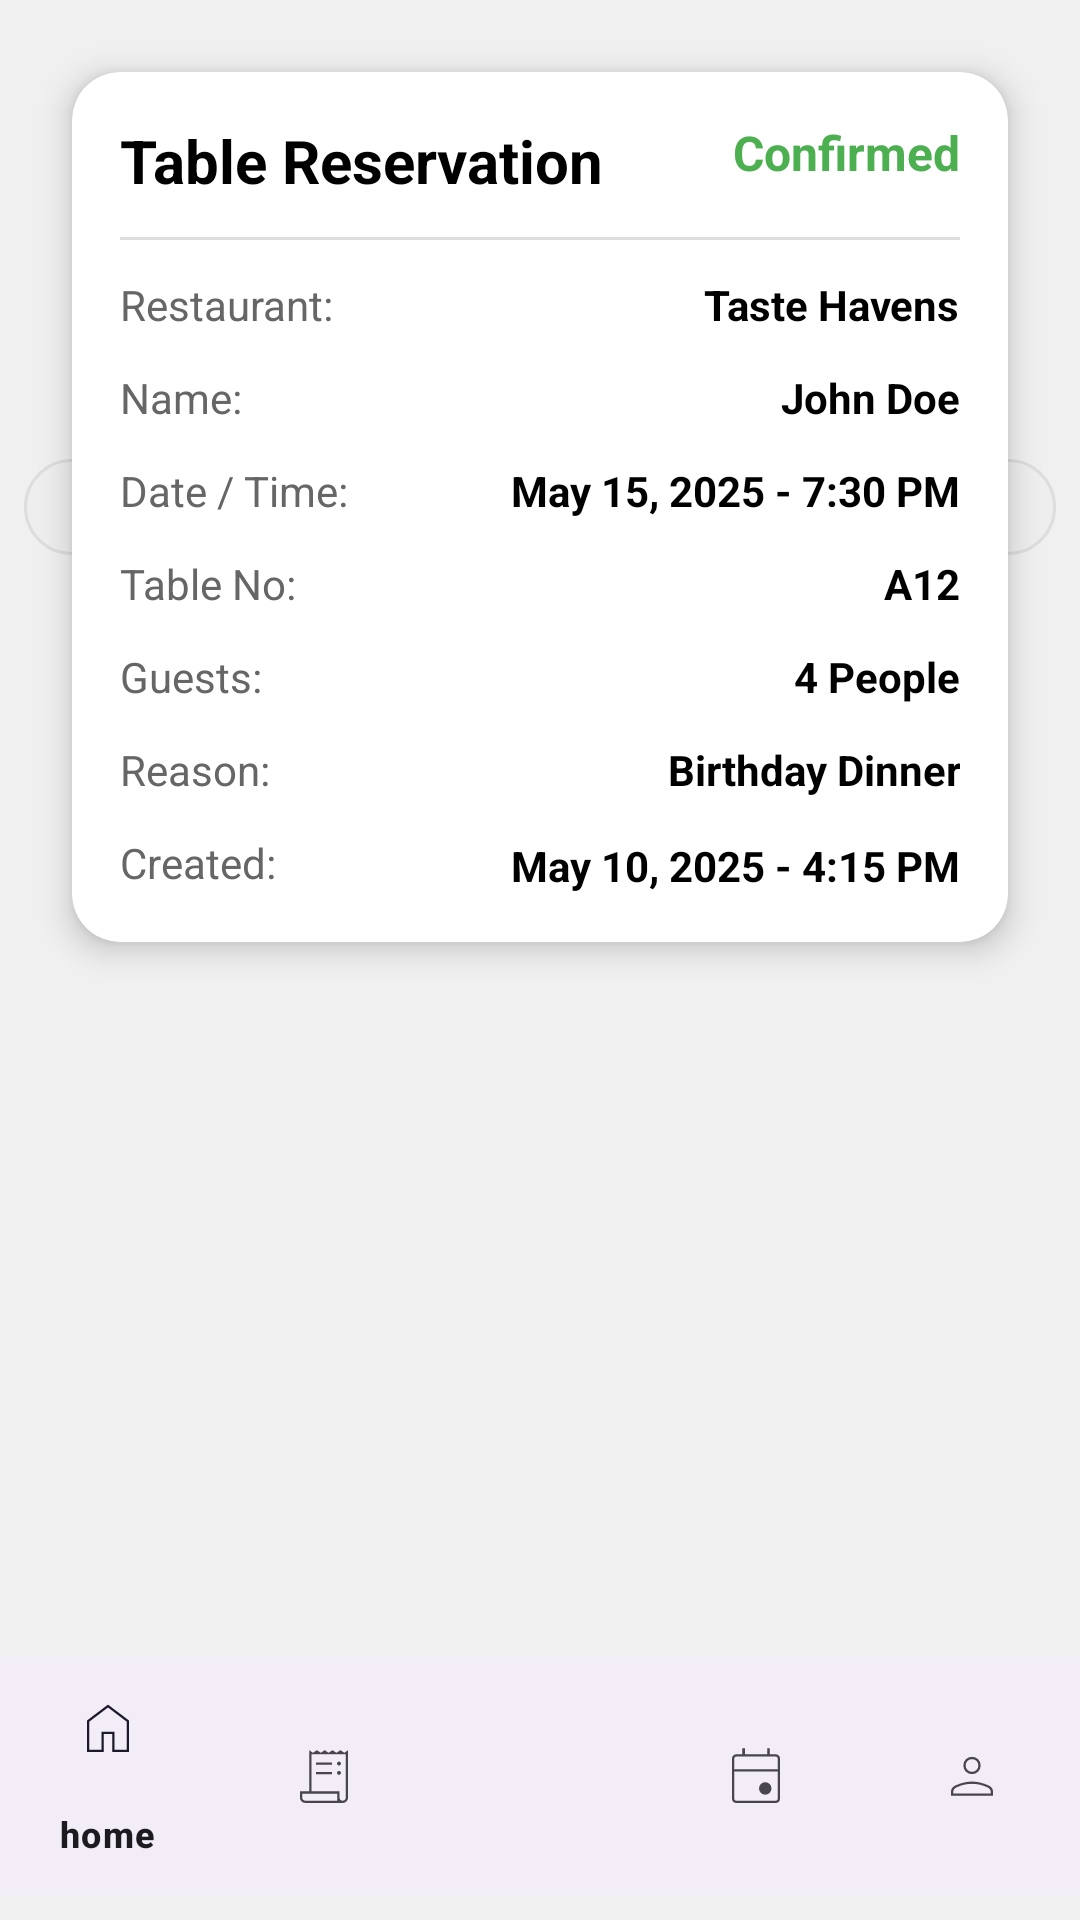

Android layout source for this screen:
<!-- AndroidManifest.xml: application theme Theme.TasteHavens -->
<!-- res/layout/view_reservation.xml -->
<?xml version="1.0" encoding="utf-8"?>
<androidx.constraintlayout.widget.ConstraintLayout
    xmlns:android="http://schemas.android.com/apk/res/android"
    xmlns:app="http://schemas.android.com/apk/res-auto"
    xmlns:tools="http://schemas.android.com/tools"
    android:layout_width="match_parent"
    android:layout_height="match_parent"
    android:background="#F0F0F0">


    <androidx.cardview.widget.CardView
        android:id="@+id/card_reservation"
        android:layout_width="0dp"
        android:layout_height="wrap_content"
        android:layout_marginStart="24dp"
        android:layout_marginEnd="24dp"
        android:layout_marginTop="24dp"
        app:cardCornerRadius="16dp"
        app:cardElevation="6dp"
        app:cardPreventCornerOverlap="false"
        app:cardBackgroundColor="#FFFFFF"
        app:layout_constraintStart_toStartOf="parent"
        app:layout_constraintEnd_toEndOf="parent"
        app:layout_constraintTop_toTopOf="parent">

        <androidx.constraintlayout.widget.ConstraintLayout
            android:layout_width="match_parent"
            android:layout_height="wrap_content"
            android:padding="16dp">


            <TextView
                android:id="@+id/tv_title"
                android:layout_width="wrap_content"
                android:layout_height="wrap_content"
                android:text="Table Reservation"
                android:textSize="20sp"
                android:textColor="#000000"
                android:textStyle="bold"
                app:layout_constraintTop_toTopOf="parent"
                app:layout_constraintStart_toStartOf="parent" />


            <TextView
                android:id="@+id/tv_status"
                android:layout_width="wrap_content"
                android:layout_height="wrap_content"
                android:text="Confirmed"
                android:textColor="#4CAF50"
                android:textStyle="bold"
                android:textSize="16sp"
                app:layout_constraintTop_toTopOf="@id/tv_title"
                app:layout_constraintEnd_toEndOf="parent" />


            <View
                android:id="@+id/divider"
                android:layout_width="0dp"
                android:layout_height="1dp"
                android:layout_marginTop="12dp"
                android:background="#DDDDDD"
                app:layout_constraintTop_toBottomOf="@id/tv_title"
                app:layout_constraintStart_toStartOf="parent"
                app:layout_constraintEnd_toEndOf="parent" />


            <TextView
                android:id="@+id/tv_restaurant_label"
                android:layout_width="wrap_content"
                android:layout_height="wrap_content"
                android:text="Restaurant:"
                android:textColor="#666"
                android:textSize="14sp"
                app:layout_constraintTop_toBottomOf="@id/divider"
                app:layout_constraintStart_toStartOf="parent"
                android:layout_marginTop="12dp" />

            <TextView
                android:id="@+id/tv_restaurant"
                android:layout_width="wrap_content"
                android:layout_height="wrap_content"
                android:text="Taste Havens"
                android:textColor="#000"
                android:textStyle="bold"
                android:textSize="14sp"
                app:layout_constraintTop_toTopOf="@id/tv_restaurant_label"
                app:layout_constraintEnd_toEndOf="parent" />


            <TextView
                android:id="@+id/tv_guest_label"
                android:layout_width="wrap_content"
                android:layout_height="wrap_content"
                android:text="Name:"
                android:textColor="#666"
                android:textSize="14sp"
                app:layout_constraintTop_toBottomOf="@id/tv_restaurant_label"
                app:layout_constraintStart_toStartOf="parent"
                android:layout_marginTop="12dp" />

            <TextView
                android:id="@+id/tv_guest"
                android:layout_width="wrap_content"
                android:layout_height="wrap_content"
                android:text="John Doe"
                android:textColor="#000"
                android:textStyle="bold"
                android:textSize="14sp"
                app:layout_constraintTop_toTopOf="@id/tv_guest_label"
                app:layout_constraintEnd_toEndOf="parent" />


            <TextView
                android:id="@+id/tv_date_label"
                android:layout_width="wrap_content"
                android:layout_height="wrap_content"
                android:text="Date / Time:"
                android:textColor="#666"
                android:textSize="14sp"
                app:layout_constraintTop_toBottomOf="@id/tv_guest_label"
                app:layout_constraintStart_toStartOf="parent"
                android:layout_marginTop="12dp" />

            <TextView
                android:id="@+id/tv_date"
                android:layout_width="wrap_content"
                android:layout_height="wrap_content"
                android:text="May 15, 2025 - 7:30 PM"
                android:textColor="#000"
                android:textStyle="bold"
                android:textSize="14sp"
                app:layout_constraintTop_toTopOf="@id/tv_date_label"
                app:layout_constraintEnd_toEndOf="parent" />

            
            <TextView
                android:id="@+id/tv_table_label"
                android:layout_width="wrap_content"
                android:layout_height="wrap_content"
                android:text="Table No:"
                android:textColor="#666"
                android:textSize="14sp"
                app:layout_constraintTop_toBottomOf="@id/tv_date_label"
                app:layout_constraintStart_toStartOf="parent"
                android:layout_marginTop="12dp" />

            <TextView
                android:id="@+id/tv_table"
                android:layout_width="wrap_content"
                android:layout_height="wrap_content"
                android:text="A12"
                android:textColor="#000"
                android:textStyle="bold"
                android:textSize="14sp"
                app:layout_constraintTop_toTopOf="@id/tv_table_label"
                app:layout_constraintEnd_toEndOf="parent" />

            <TextView
                android:id="@+id/tv_guests_label"
                android:layout_width="wrap_content"
                android:layout_height="wrap_content"
                android:text="Guests:"
                android:textColor="#666"
                android:textSize="14sp"
                app:layout_constraintTop_toBottomOf="@id/tv_table_label"
                app:layout_constraintStart_toStartOf="parent"
                android:layout_marginTop="12dp" />

            <TextView
                android:id="@+id/tv_guests"
                android:layout_width="wrap_content"
                android:layout_height="wrap_content"
                android:text="4 People"
                android:textColor="#000"
                android:textStyle="bold"
                android:textSize="14sp"
                app:layout_constraintTop_toTopOf="@id/tv_guests_label"
                app:layout_constraintEnd_toEndOf="parent" />

            <TextView
                android:id="@+id/tv_reason_label"
                android:layout_width="wrap_content"
                android:layout_height="wrap_content"
                android:text="Reason:"
                android:textColor="#666"
                android:textSize="14sp"
                android:layout_marginTop="12dp"
                app:layout_constraintTop_toBottomOf="@id/tv_guests_label"
                app:layout_constraintStart_toStartOf="parent" />


            <TextView
                android:id="@+id/tv_reason"
                android:layout_width="176dp"
                android:layout_height="21dp"
                android:gravity="right"
                android:text="Birthday Dinner"
                android:textColor="#000"
                android:textSize="14sp"
                android:textStyle="bold"
                app:layout_constraintEnd_toEndOf="parent"
                app:layout_constraintHorizontal_bias="1.0"
                app:layout_constraintStart_toEndOf="@id/tv_reason_label"
                app:layout_constraintTop_toTopOf="@id/tv_reason_label" />

            <TextView
                android:layout_width="wrap_content"
                android:layout_height="wrap_content"
                android:text="Created:"
                android:textColor="#666"
                android:textSize="14sp"
                android:layout_marginTop="12dp"
                app:layout_constraintTop_toBottomOf="@id/tv_reason_label"
                app:layout_constraintStart_toStartOf="parent" />


            <TextView
                android:id="@+id/created"
                android:layout_width="wrap_content"
                android:layout_height="wrap_content"
                android:layout_marginTop="32dp"
                android:text="May 10, 2025 - 4:15 PM"
                android:textColor="#000"
                android:textSize="14sp"
                android:textStyle="bold"
                app:layout_constraintEnd_toEndOf="parent"
                app:layout_constraintTop_toBottomOf="@id/tv_reason_label"
                app:layout_constraintTop_toTopOf="@id/tv_reason_label" />

        </androidx.constraintlayout.widget.ConstraintLayout>
    </androidx.cardview.widget.CardView>


    <View
        android:layout_width="32dp"
        android:layout_height="32dp"
        android:background="@drawable/circle_background"
        app:layout_constraintStart_toStartOf="@id/card_reservation"
        app:layout_constraintTop_toTopOf="@id/card_reservation"
        app:layout_constraintBottom_toBottomOf="@id/card_reservation"
        android:translationX="-16dp" />


    <View
        android:layout_width="32dp"
        android:layout_height="32dp"
        android:background="@drawable/circle_background"
        app:layout_constraintEnd_toEndOf="@id/card_reservation"
        app:layout_constraintTop_toTopOf="@id/card_reservation"
        app:layout_constraintBottom_toBottomOf="@id/card_reservation"
        android:translationX="16dp" />


    <com.google.android.material.bottomnavigation.BottomNavigationView
        android:id="@+id/bottomNavigationView"
        android:layout_width="0dp"
        android:layout_height="wrap_content"
        android:layout_marginBottom="8dp"
        app:layout_constraintBottom_toBottomOf="parent"
        app:layout_constraintEnd_toEndOf="parent"
        app:layout_constraintStart_toStartOf="parent"
        app:menu="@menu/bottom_nav" />

</androidx.constraintlayout.widget.ConstraintLayout>
<!-- resources referenced by this layout -->
<resources>
  <!-- drawable circle_background (drawable) -->
  <shape xmlns:android="http://schemas.android.com/apk/res/android"
      android:shape="oval">
      <solid android:color="#EEEEEE" />
      <stroke
          android:width="1dp"
          android:color="#DDDDDD" />
  </shape>
  <style name="Theme.TasteHavens" parent="Base.Theme.TasteHavens" />
  <style name="Base.Theme.TasteHavens" parent="Theme.Material3.DayNight.NoActionBar">
          
          
      </style>
</resources>
